The GitHub repository christopheramazur/SpiderTree contains a labelled image folder "SnipDat" with 11 categories: Asilidae robber flies, Bombyliidae bee flies, Conopidae thick-headed flies, Dolichopodidae long-legged flies, Empididae dance flies, Mycetophilidae fungus gnats, Pipunculidae big-headed flies, Rhagionidae snipe flies, Stratiomyidae soldier flies, Syrphidae hoverflies, Tabanidae horse flies. Examples follow, each with its label.

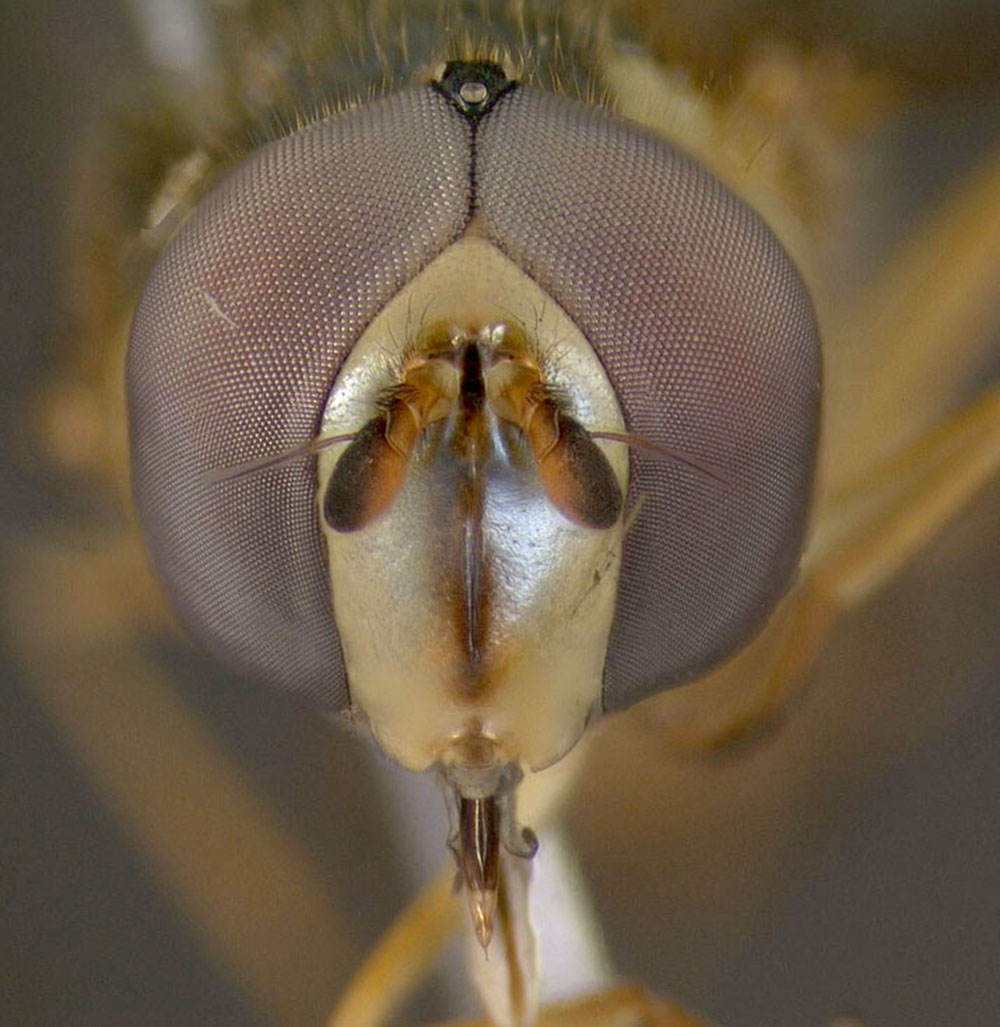
Label: Syrphidae hoverflies

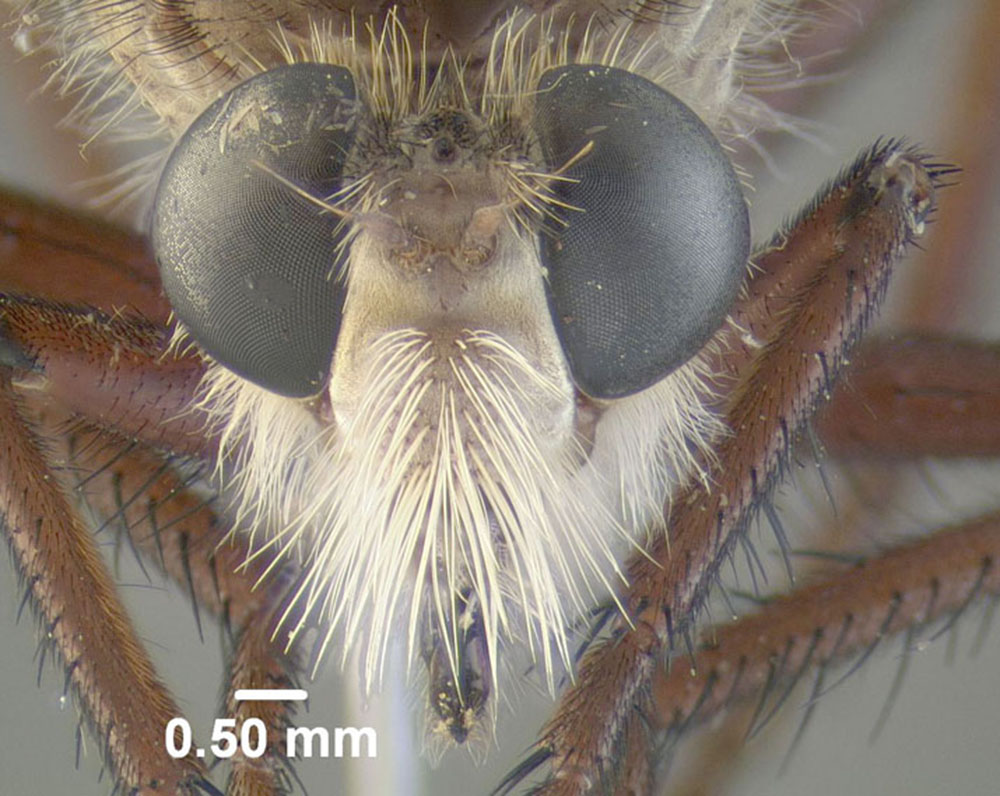
Label: Asilidae robber flies

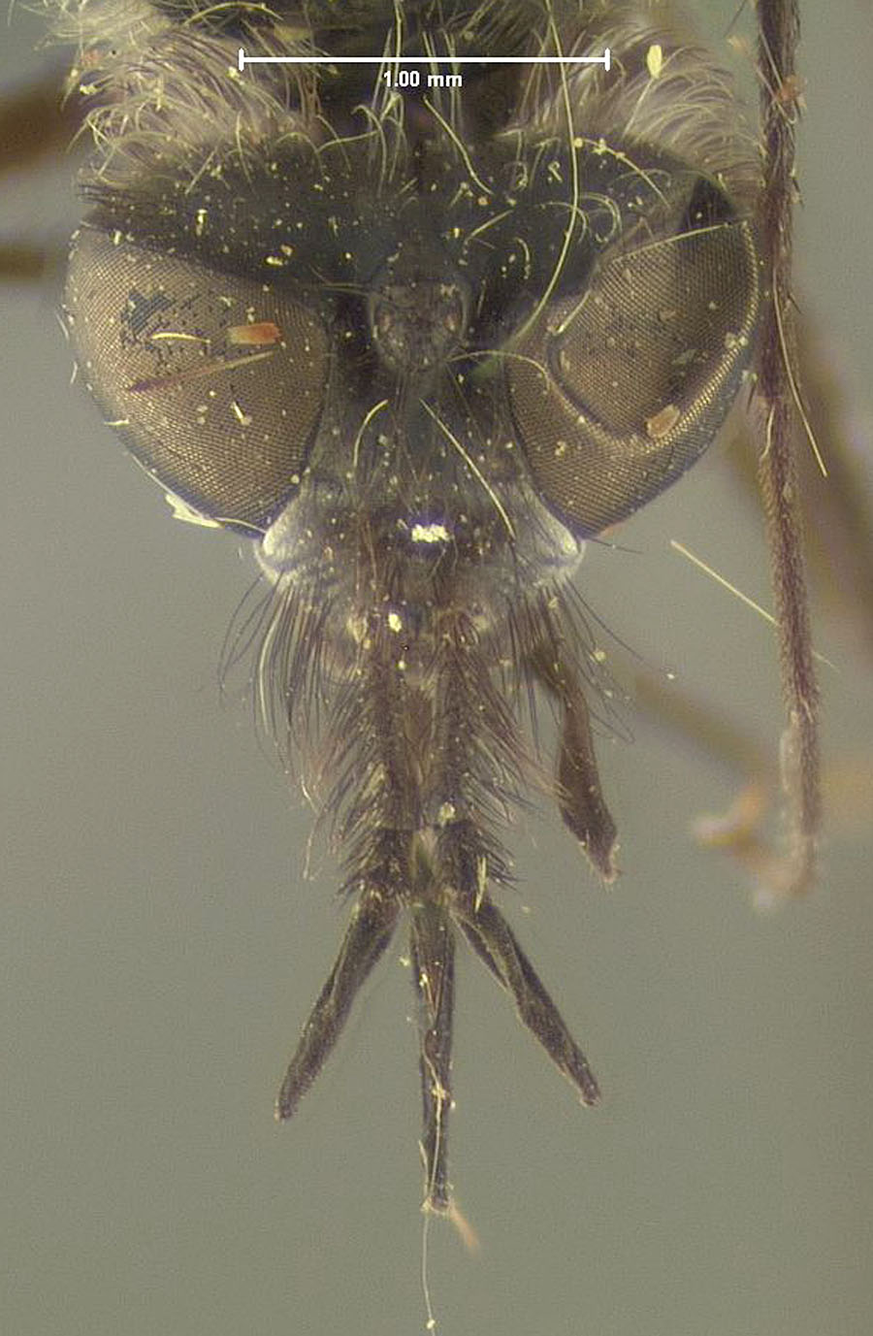
Label: Bombyliidae bee flies

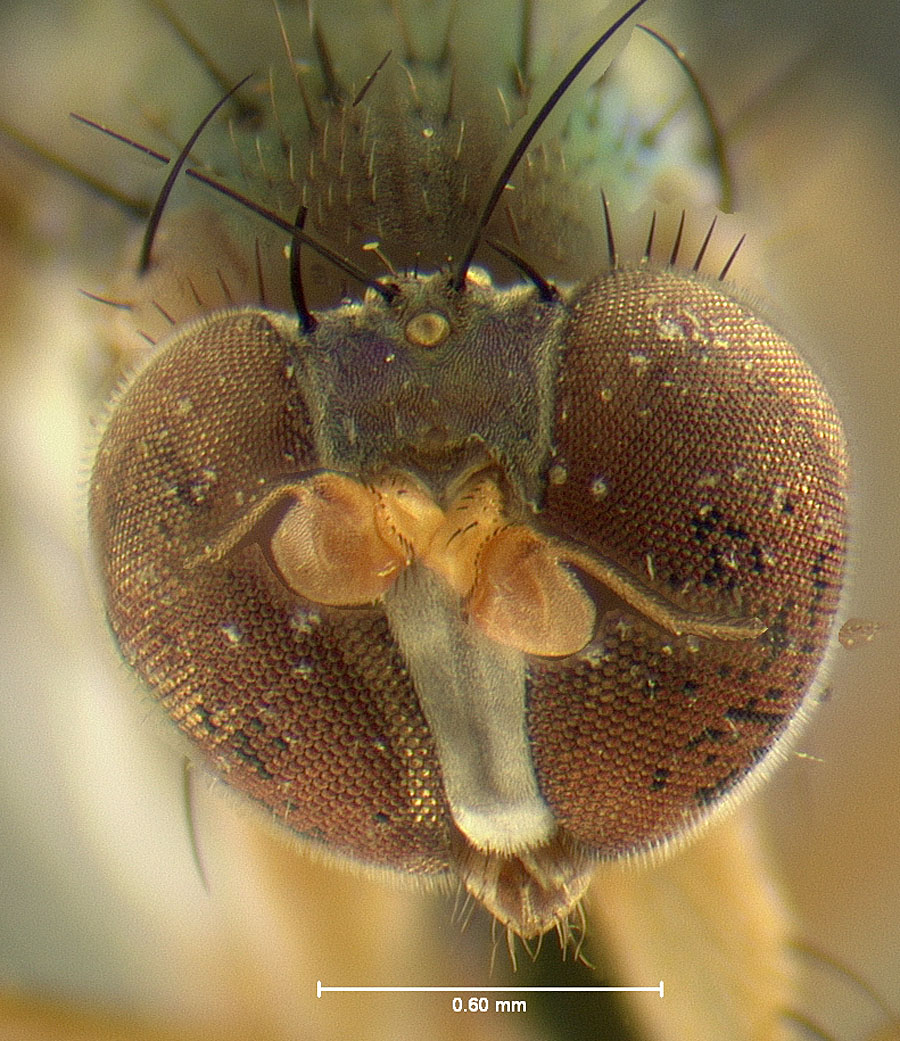
Label: Dolichopodidae long-legged flies

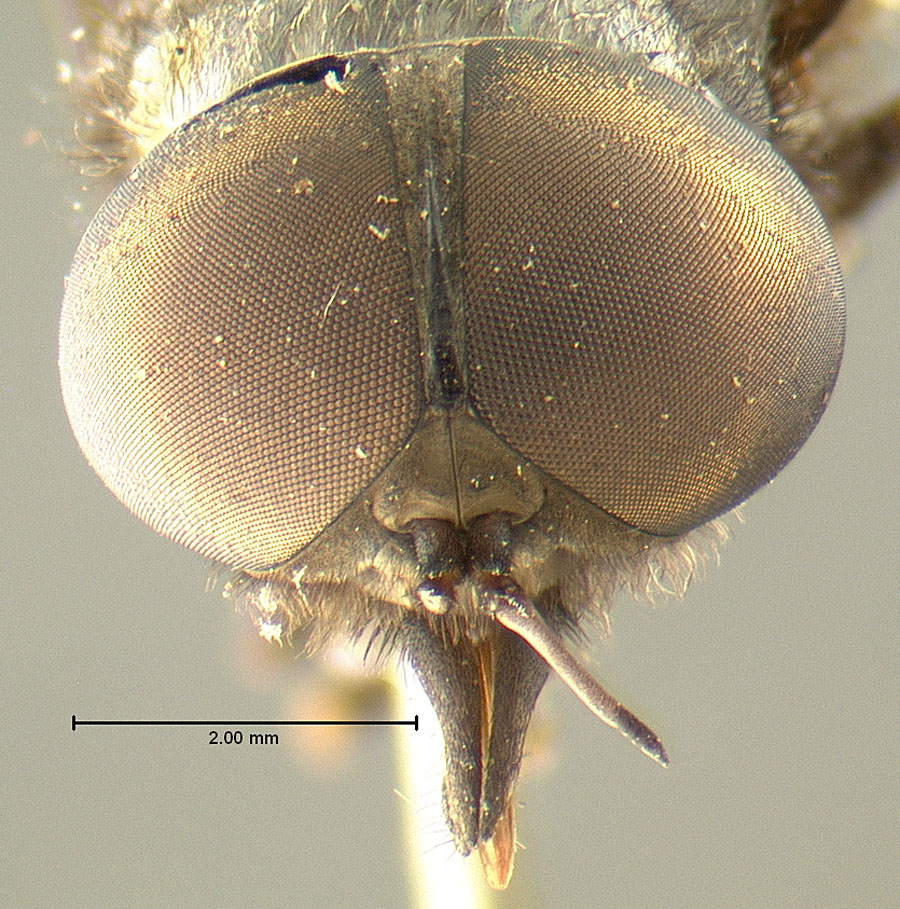
Label: Tabanidae horse flies

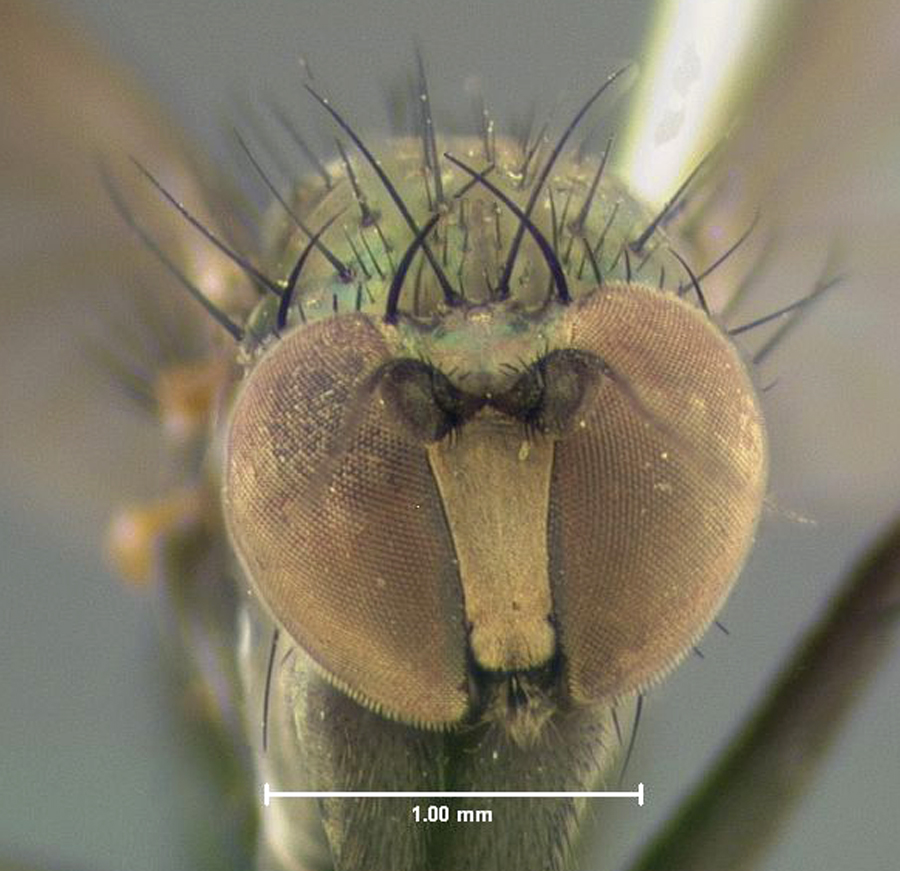
Label: Dolichopodidae long-legged flies
